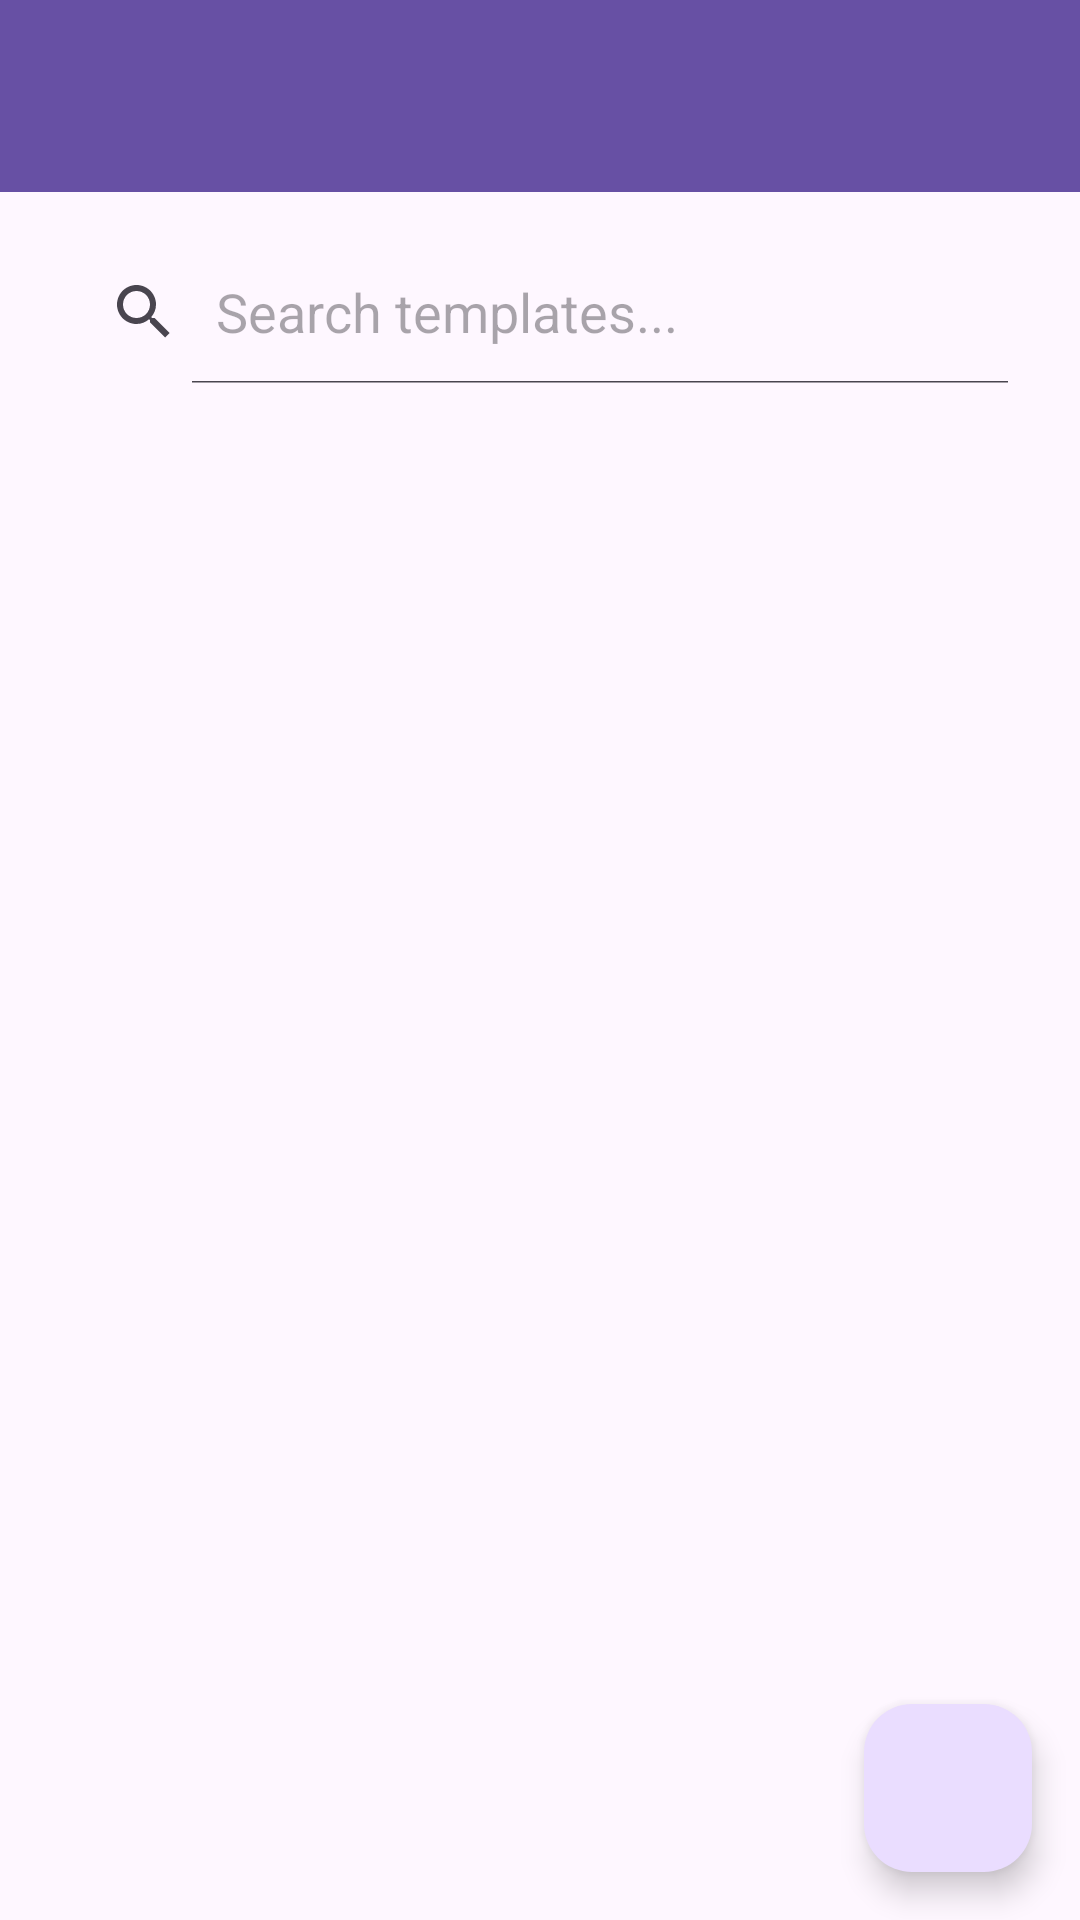

Reconstruct the res/layout file that produces this screen, plus the resources it refers to.
<!-- AndroidManifest.xml: application theme Theme.APPCAL -->
<!-- res/layout/activity_manage_templates.xml -->
<?xml version="1.0" encoding="utf-8"?>
<androidx.constraintlayout.widget.ConstraintLayout xmlns:android="http://schemas.android.com/apk/res/android"
xmlns:app="http://schemas.android.com/apk/res-auto"
xmlns:tools="http://schemas.android.com/tools"
android:layout_width="match_parent"
android:layout_height="match_parent"
tools:context=".ManageTemplates">


<androidx.appcompat.widget.Toolbar
    android:id="@+id/toolbar"
    android:layout_width="0dp"
    android:layout_height="?attr/actionBarSize"
    android:background="?attr/colorPrimary"
    android:elevation="4dp"
    android:minHeight="?attr/actionBarSize"
    android:theme="?attr/actionBarTheme"
    app:layout_constraintEnd_toEndOf="parent"
    app:layout_constraintStart_toStartOf="parent"
    app:layout_constraintTop_toTopOf="parent" />


<SearchView
    android:id="@+id/searchView"
    android:layout_width="0dp"
    android:layout_height="wrap_content"
    android:layout_marginStart="16dp"
    android:layout_marginTop="16dp"
    android:layout_marginEnd="16dp"
    android:queryHint="Search templates..."
    android:iconifiedByDefault="false"
    app:layout_constraintEnd_toEndOf="parent"
    app:layout_constraintStart_toStartOf="parent"
    app:layout_constraintTop_toBottomOf="@id/toolbar" />


<androidx.recyclerview.widget.RecyclerView
    android:id="@+id/recyclerViewTemplates"
    android:layout_width="0dp"
    android:layout_height="0dp"
    android:layout_marginStart="8dp"
    android:layout_marginTop="8dp"
    android:layout_marginEnd="8dp"
    android:layout_marginBottom="8dp"
    app:layout_constraintBottom_toTopOf="@id/fabAddTemplate"
    app:layout_constraintEnd_toEndOf="parent"
    app:layout_constraintStart_toStartOf="parent"
    app:layout_constraintTop_toBottomOf="@id/searchView"
    app:layout_constraintVertical_bias="0.0" />


<com.google.android.material.floatingactionbutton.FloatingActionButton
    android:id="@+id/fabAddTemplate"
    android:layout_width="wrap_content"
    android:layout_height="wrap_content"
    android:layout_marginEnd="16dp"
    android:layout_marginBottom="16dp"
    android:src="@drawable/baseline_add_24"
    app:layout_constraintBottom_toBottomOf="parent"
    app:layout_constraintEnd_toEndOf="parent" />

</androidx.constraintlayout.widget.ConstraintLayout>
<!-- resources referenced by this layout -->
<resources>
  <style name="Theme.APPCAL" parent="Base.Theme.APPCAL" />
  <style name="Base.Theme.APPCAL" parent="Theme.Material3.DayNight.NoActionBar">
          
          
      </style>
</resources>
